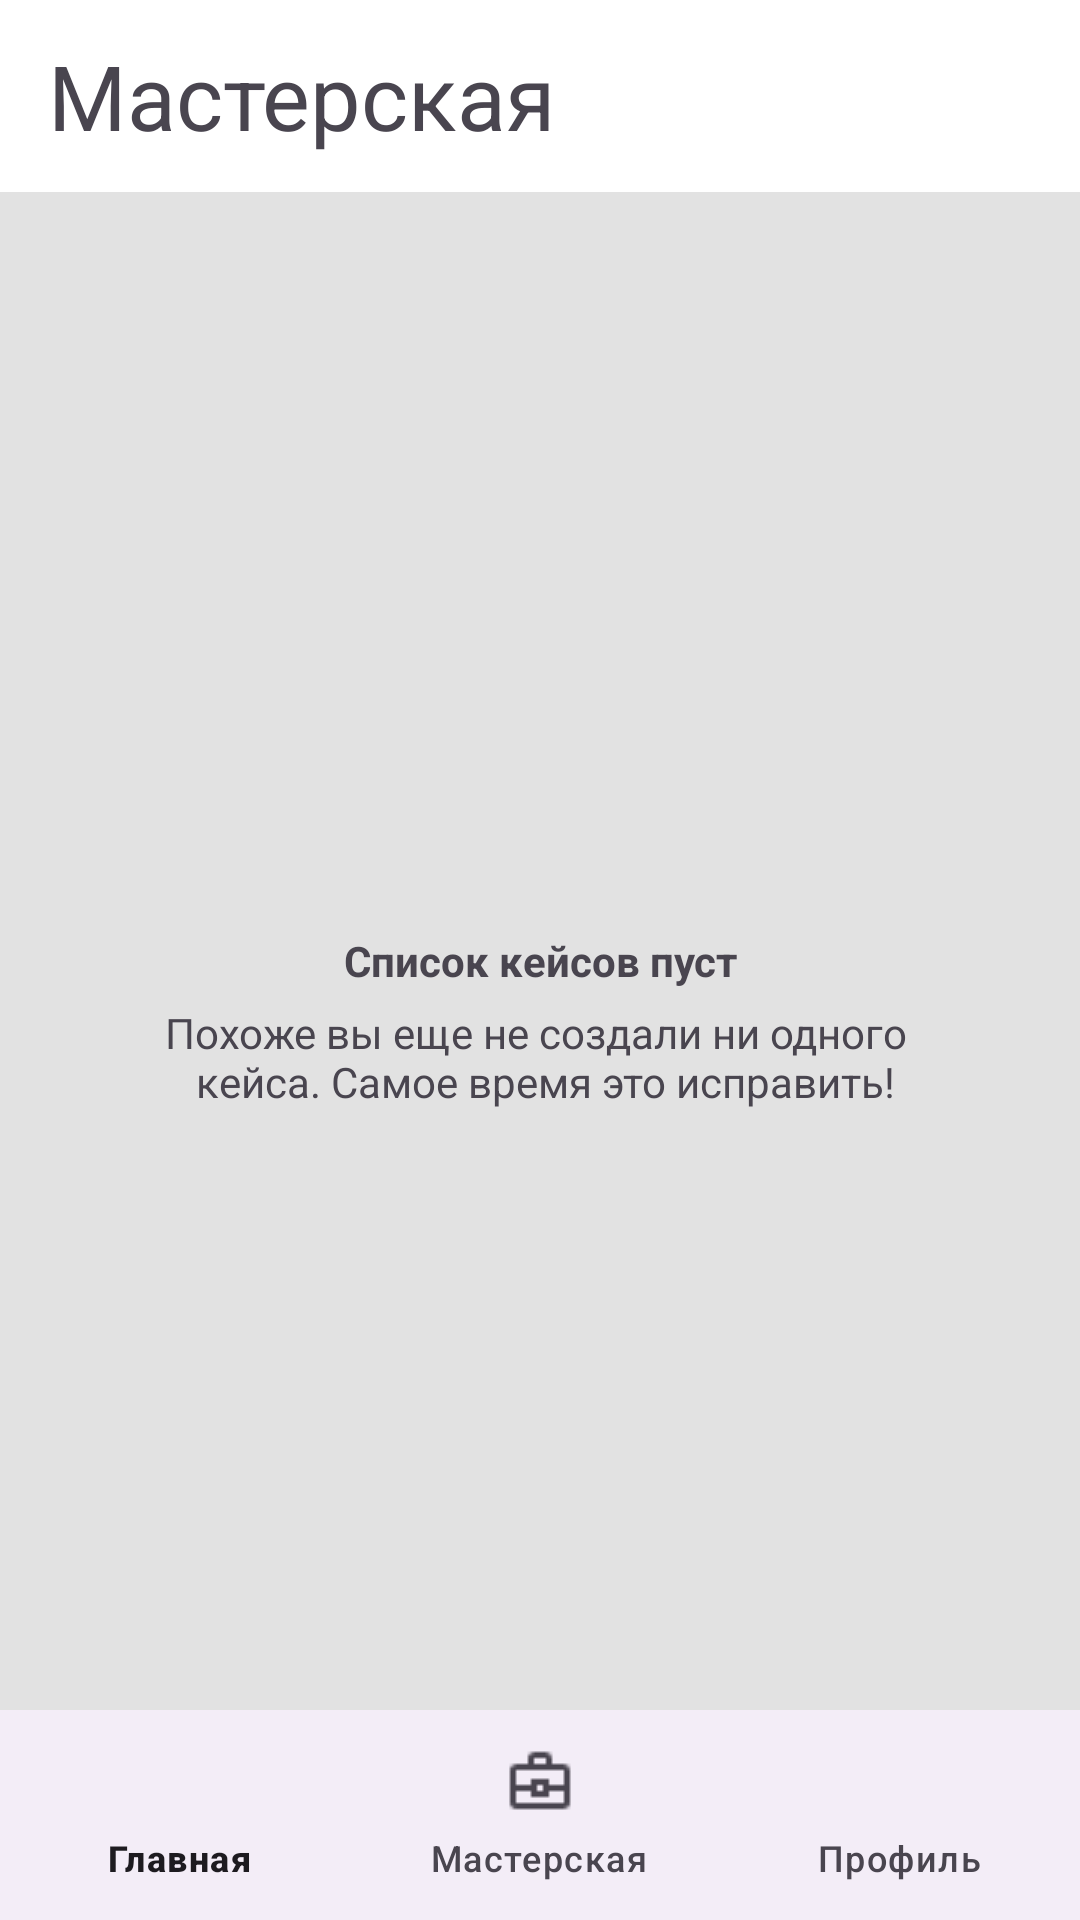

Write the Android layout XML for this screen, with the resource values it uses.
<!-- AndroidManifest.xml: application theme Theme.Casehub -->
<!-- res/layout/case_work_shop_fragment.xml -->
<?xml version="1.0" encoding="utf-8"?>
<androidx.constraintlayout.widget.ConstraintLayout
    xmlns:android="http://schemas.android.com/apk/res/android"
    xmlns:app="http://schemas.android.com/apk/res-auto"
    xmlns:tools="http://schemas.android.com/tools"
    android:background="@color/color_background_work_shop"
    android:layout_width="match_parent"
    android:layout_height="match_parent">


    <com.google.android.material.appbar.AppBarLayout
        android:id="@+id/app_bar_panel"
        android:layout_width="match_parent"
        android:layout_height="wrap_content"
        app:layout_constraintTop_toTopOf="parent"
        app:layout_constraintStart_toStartOf="parent"
        app:layout_constraintEnd_toEndOf="parent"
        android:background="@color/white">

        <androidx.appcompat.widget.Toolbar
            android:id="@+id/tools_title_text"
            android:layout_width="match_parent"
            android:layout_height="wrap_content"
            android:background="@color/white"
            android:textColor="@color/black"
            app:layout_constraintTop_toTopOf="parent"
            app:layout_constraintEnd_toEndOf="parent">

            <TextView
                android:id="@+id/title_text_toolbar"
                android:layout_width="match_parent"
                android:layout_height="wrap_content"
                android:text="@string/work_shop_text"
                android:textSize="30sp"/>

        </androidx.appcompat.widget.Toolbar>
    </com.google.android.material.appbar.AppBarLayout>

    <androidx.recyclerview.widget.RecyclerView
        android:id="@+id/recycler_view_work_shop"
        android:layout_width="wrap_content"
        android:layout_height="0dp"
        app:layout_constraintTop_toTopOf="@id/app_bar_panel"
        app:layout_constraintStart_toStartOf="parent"
        app:layout_constraintEnd_toEndOf="parent"
        app:layout_constraintBottom_toBottomOf="@id/bottom_navigation_panel"
        tools:itemCount="0">
    </androidx.recyclerview.widget.RecyclerView>

    <TextView
        android:id="@+id/text_error_work_shop_one"
        android:layout_width="0dp"
        android:layout_height="wrap_content"
        android:text="@string/work_shop_error_title"
        android:gravity="center"
        android:textStyle="bold"
        app:layout_constraintStart_toStartOf="parent"
        app:layout_constraintEnd_toEndOf="parent"
        app:layout_constraintBottom_toBottomOf="parent"
        app:layout_constraintTop_toTopOf="parent">
    </TextView>

    <TextView
        android:id="@+id/text_error_work_shop_two"
        android:layout_width="wrap_content"
        android:layout_height="wrap_content"
        android:text="@string/work_shop_error_text"
        android:gravity="center"
        app:layout_constraintStart_toStartOf="parent"
        app:layout_constraintEnd_toEndOf="parent"
        app:layout_constraintTop_toBottomOf="@id/text_error_work_shop_one"
        android:layout_marginTop="5dp">
    </TextView>

    <com.google.android.material.bottomnavigation.BottomNavigationView
        android:id="@+id/bottom_navigation_panel"
        android:layout_width="wrap_content"
        android:layout_height="70dp"
        android:theme="@style/Theme.Casehub"
        app:layout_constraintBottom_toBottomOf="parent"
        app:layout_constraintEnd_toEndOf="parent"
        app:layout_constraintHorizontal_bias="1.0"
        app:layout_constraintStart_toStartOf="parent"
        app:menu="@menu/menu_work_shop_main">
    </com.google.android.material.bottomnavigation.BottomNavigationView>

</androidx.constraintlayout.widget.ConstraintLayout>
<!-- resources referenced by this layout -->
<resources>
  <color name="black">#FF000000</color>
  <color name="color_background_work_shop">#e2e2e2</color>
  <color name="white">#FFFFFFFF</color>
  <string name="work_shop_error_text">Похоже вы еще не создали ни одного \n кейса. Самое время это исправить!</string>
  <string name="work_shop_error_title">Список кейсов пуст</string>
  <string name="work_shop_text">Мастерская</string>
  <style name="Theme.Casehub" parent="Base.Theme.Casehub" />
  <style name="Base.Theme.Casehub" parent="Theme.Material3.DayNight.NoActionBar">
          
          
      </style>
</resources>
